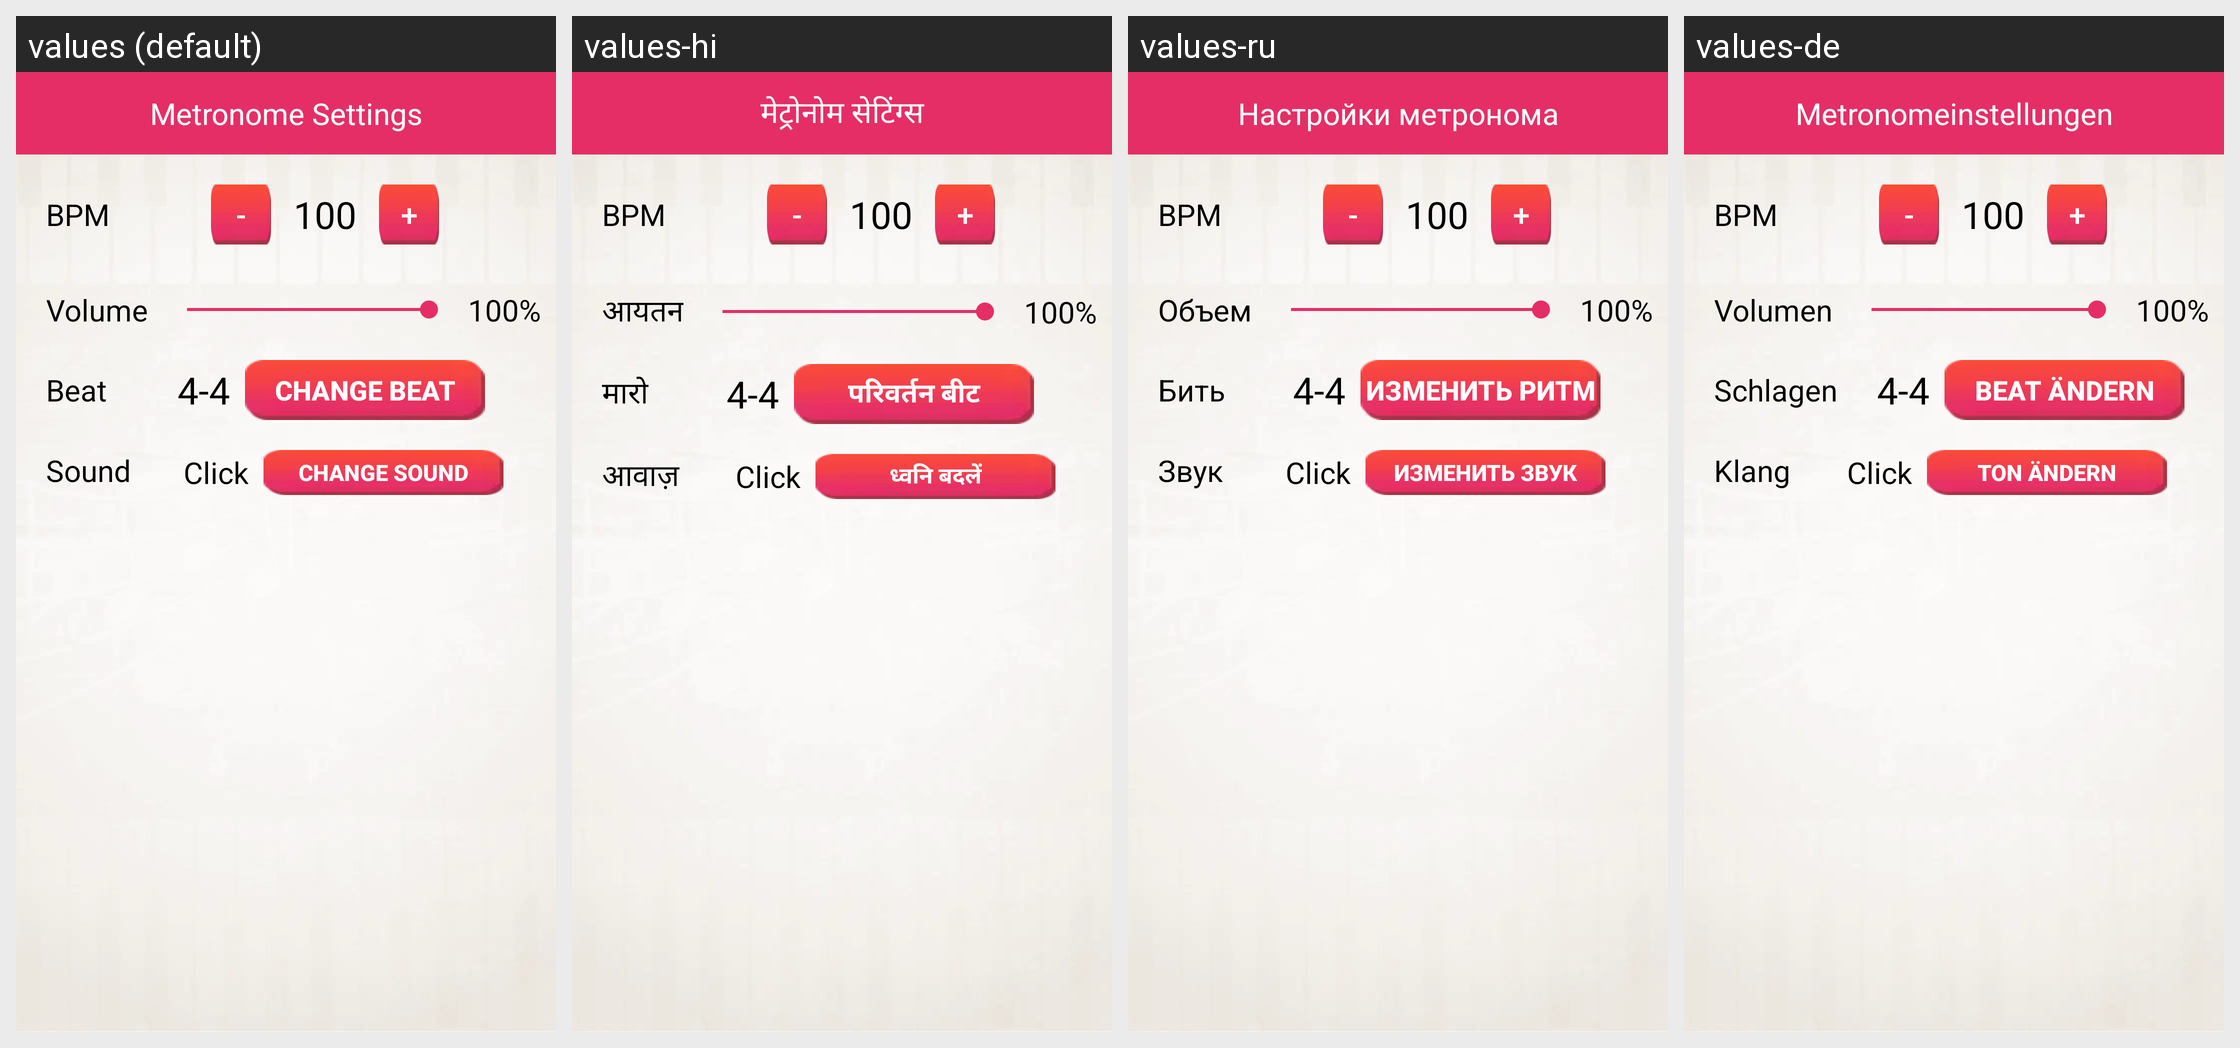

Translations of the strings shown on this Android screen, per locale in the grid:
Android screen res/layout/click.xml rendered under 4 locales, left to right: values (default), values-hi, values-ru, values-de. Device: Nexus 5 (rendered at 1080×1920; each locale shown at half size, 540×960, under a caption strip naming it); theme AppTheme.
Other locales in the repository, not shown: values-es, values-fr, values-in, values-pt, values-zh.
Strings drawn on this screen, with the default value and each locale's value (text and hints the layout hard-codes, and strings that could not be matched under every locale, appear in the picture but are not listed):

metronome_settings
  values: Metronome Settings
  values-hi: मेट्रोनोम सेटिंग्स
  values-ru: Настройки метронома
  values-de: Metronomeinstellungen

bpm_title
  values: BPM
  values-hi: BPM  [not translated; the default value is used]
  values-ru: BPM  [not translated; the default value is used]
  values-de: BPM  [not translated; the default value is used]

minus
  values: -
  values-hi: -
  values-ru: -
  values-de: -

plus
  values: +
  values-hi: +
  values-ru: +
  values-de: +

volume
  values: Volume
  values-hi: आयतन
  values-ru: Объем
  values-de: Volumen

beat
  values: Beat
  values-hi: मारो
  values-ru: Бить
  values-de: Schlagen

change_beat
  values: Change Beat
  values-hi: परिवर्तन बीट
  values-ru: Изменить ритм
  values-de: Beat ändern

sound
  values: Sound
  values-hi: आवाज़
  values-ru: Звук
  values-de: Klang

change_sound
  values: Change Sound
  values-hi: ध्वनि बदलें
  values-ru: Изменить звук
  values-de: Ton ändern
